Run: headless pygame with SDL's dummy video driver; simulated clock (each Clock.tick advances the game by its frame time, no real sleeping); random seed 0; keys injected as events and as key.get_pressed() state; no mouse input.
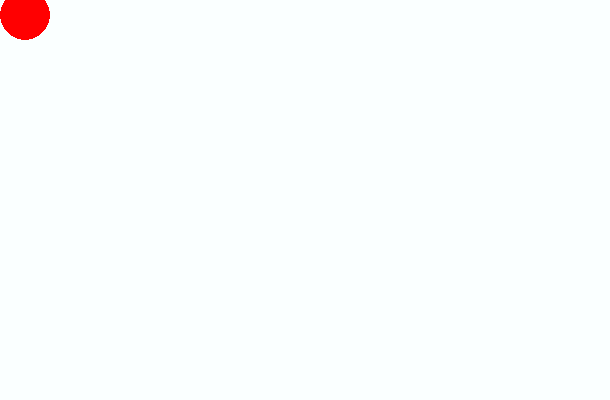
Frame 1 of 4 · flips 1–60 · no input
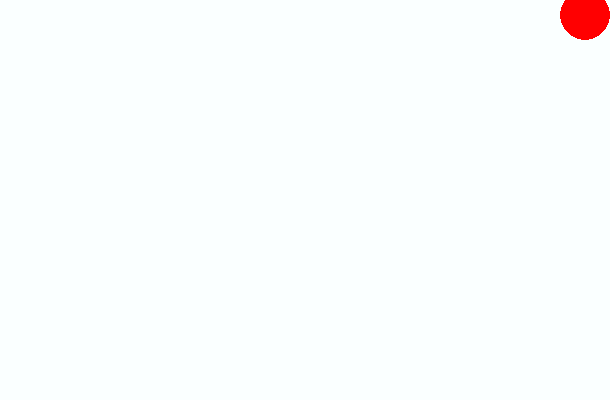
Frame 2 of 4 · flips 61–180 · tapped SPACE, RETURN · held RIGHT (→), D
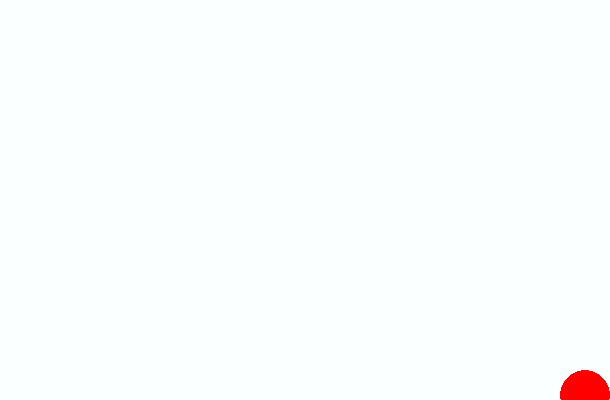
Frame 3 of 4 · flips 181–300 · held DOWN (↓), S
Frame 4 of 4 · flips 301–420 · held LEFT (←), A, UP (↑), W · screen same as frame 1, image omitted

The pygame program that drew these frames:

import pygame

pygame.init()

background = (250, 255, 255)
red = (255, 0, 1)

width = 610
height = 400

screen = pygame.display.set_mode((width, height))
pygame.display.set_caption("red ball")
clock = pygame.time.Clock()
fps = 60

radis = 25
speed_pix = 20
crug = pygame.Rect(0, 0, 50, 30)

while True:
    for event in pygame.event.get():
        if event.type == pygame.QUIT:
            exit()
    
    pressed = pygame.key.get_pressed()
    
    if pressed[pygame.K_w] and crug.top > 0:
        crug.top -= speed_pix
    if pressed[pygame.K_s] and crug.bottom < height:
        crug.bottom += speed_pix
    if pressed[pygame.K_a] and crug.left > 0:
        crug.left -= speed_pix
    if pressed[pygame.K_d] and crug.right < width:
        crug.right += speed_pix
    #присваиваем движения к кнопкам

    screen.fill(background)
    pygame.draw.circle(screen, red, crug.center, radis)
    pygame.display.update()
    clock.tick(fps)
